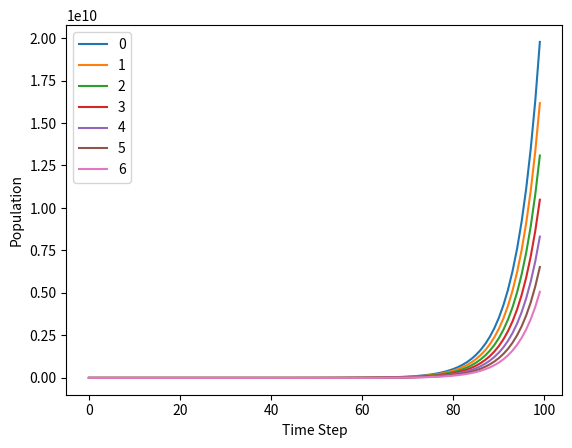

Write the Python code that produced this figure.
import numpy as np
import matplotlib.pyplot as plt
import pandas as pd


population_params = {
    "num_age_classes": 7,
    "intial_population": [100, 85, 88, 52, 31, 15, 7],
    "fishing_mortality": [0.1, 0.1, 0.1, 0.1, 0.1, 0.1],
    "natural_mortality": [0.1, 0.1, 0.1, 0.1, 0.1, 0.1],
    "class_survival_rates": [0.99, 0.98, 0.97, 0.96, 0.95, 0.94, 0],
    "class_reproduction_rates": [0.1, 0.2, 0.3, 0.4, 0.5, 0.6, 0.5],
    "class_mean_weights": [0.1, 0.2, 0.3, 0.4, 0.5, 0.6, 0.7],
}

simulation_params = {
    "num_time_steps": 100
}
class Simulation:

    def __init__(self, population_params, simulation_params):
        self.population_params = population_params
        self.simulation_params = simulation_params
        self.projection_matrix = self.build_projection_matrix()

    def run(self):
        x = self.population_params["intial_population"]
        sim_results = np.zeros((self.simulation_params["num_time_steps"], self.population_params["num_age_classes"]))
        sim_results[0, ] = x
        for t in range(self.simulation_params["num_time_steps"]):
            print("Running simulation step: ", t)
            x = self.step(x)
            sim_results[t, ] = x
        return sim_results

    def step(self, x):
        return self.projection_matrix @ x

    def build_projection_matrix(self):

        # create leslie matrix using population_params
        
        projection_matrix = np.zeros((self.population_params["num_age_classes"], self.population_params["num_age_classes"]))
        projection_matrix[0, ] = self.population_params["class_reproduction_rates"]
        projection_matrix[1:, :-1] = np.eye(self.population_params["num_age_classes"] - 1)
        projection_matrix[1:, ] *= self.population_params["class_survival_rates"]

        return projection_matrix

    def plot(self, sim_results):
        plt.plot(sim_results)
        plt.legend(range(self.population_params["num_age_classes"]))
        plt.xlabel("Time Step")
        plt.ylabel("Population")
        plt.show()

class Recruited_simulation():

    def __init__(self, population_params, simulation_params):
        pass

    def run(self):
        pass

    def plot(self):
        pass


simulation_instance = Simulation(population_params, simulation_params)
x = simulation_instance.run()
simulation_instance.plot(x)
print(x)
    